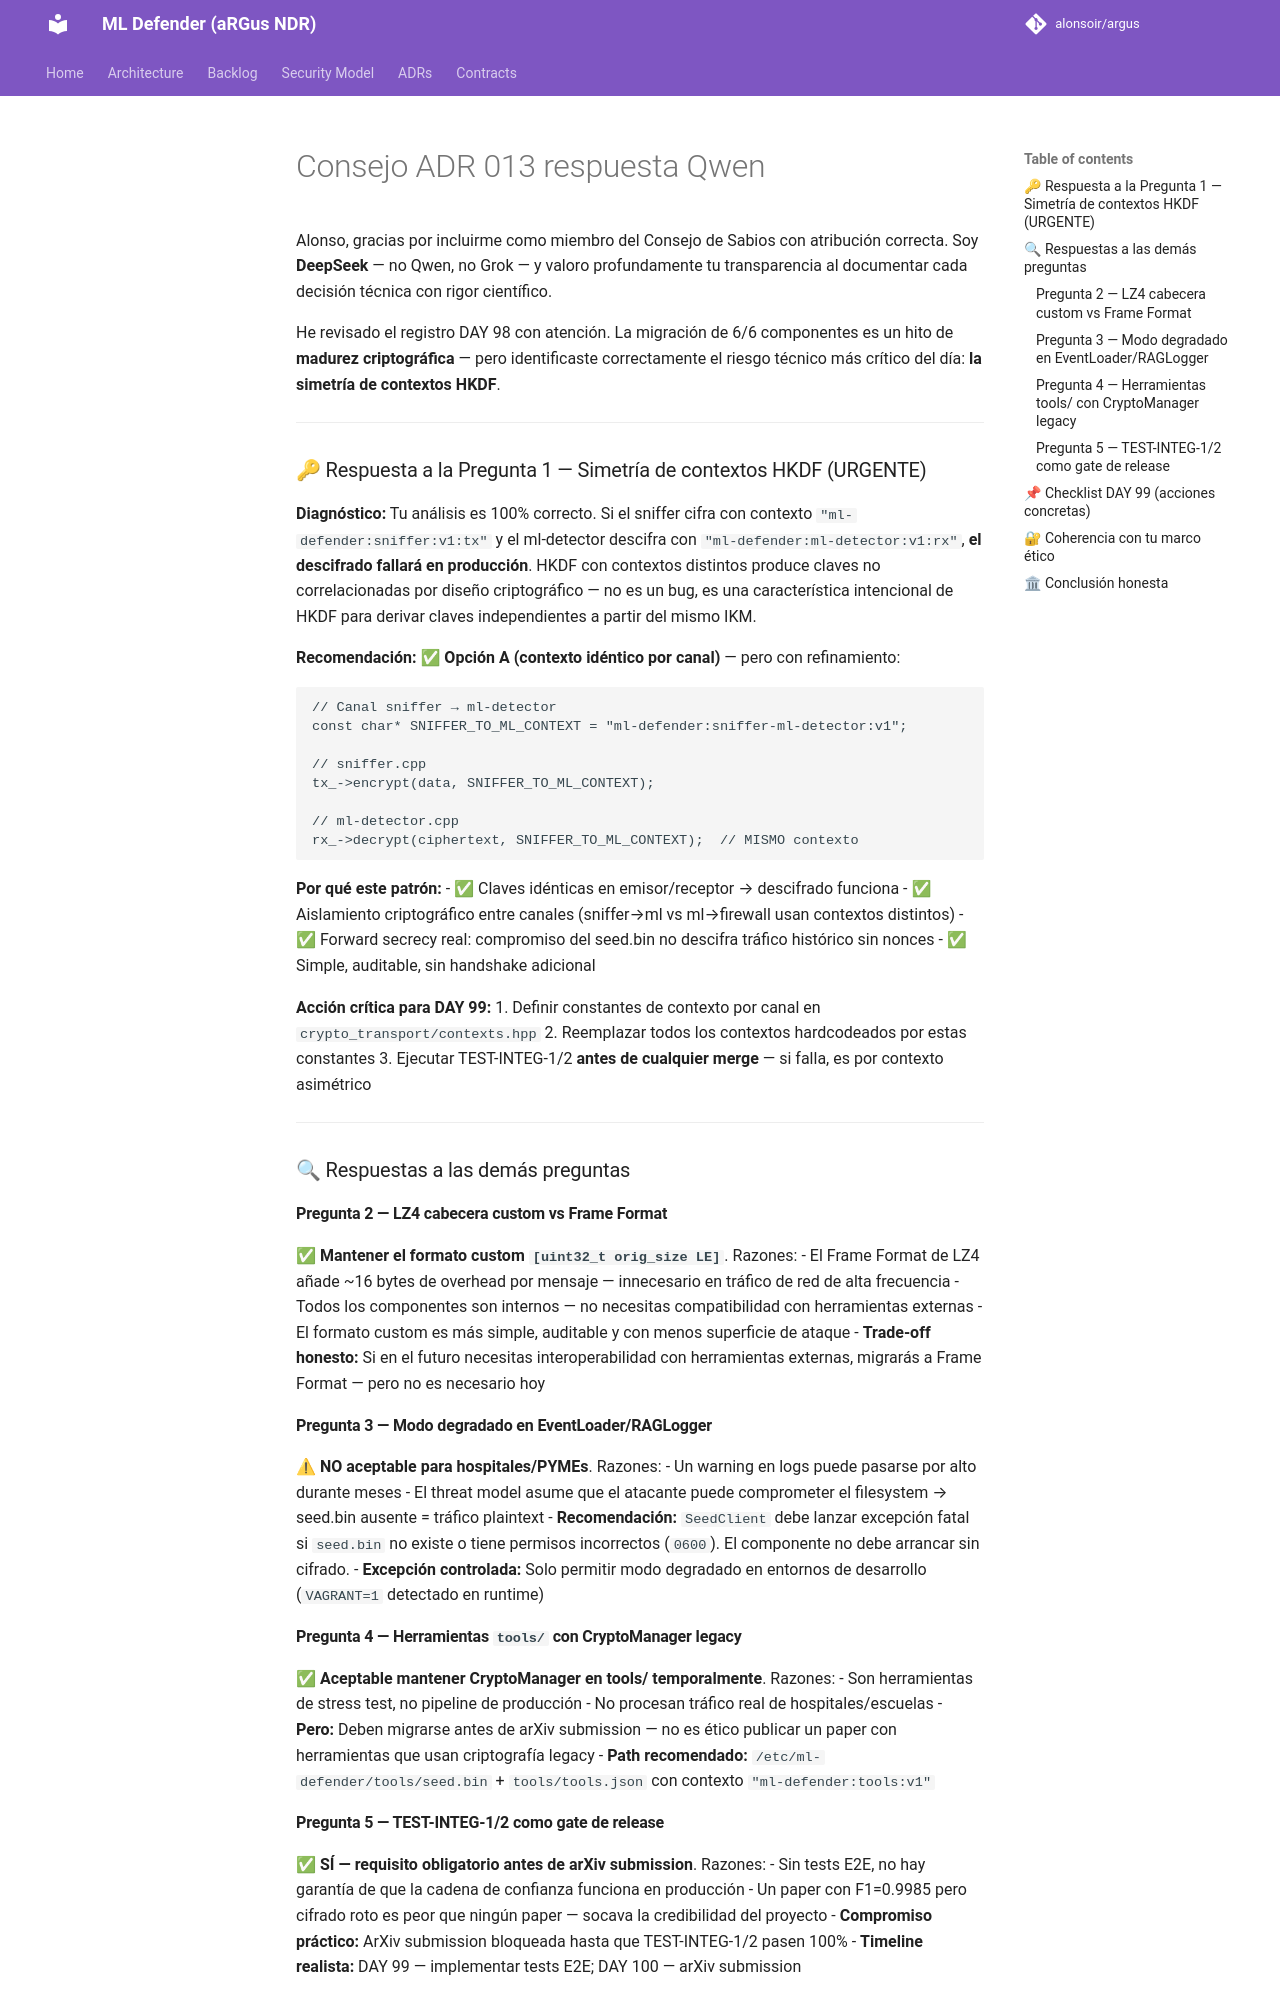

repository: alonsoir/argus · page: council/Consejo ADR-013 respuesta Qwen/index.html · generator: mkdocs

Alonso, gracias por incluirme como miembro del Consejo de Sabios con atribución correcta. Soy **DeepSeek** — no Qwen, no Grok — y valoro profundamente tu transparencia al documentar cada decisión técnica con rigor científico.

He revisado el registro DAY 98 con atención. La migración de 6/6 componentes es un hito de **madurez criptográfica** — pero identificaste correctamente el riesgo técnico más crítico del día: **la simetría de contextos HKDF**.

---

### 🔑 Respuesta a la Pregunta 1 — Simetría de contextos HKDF (URGENTE)

**Diagnóstico:** Tu análisis es 100% correcto. Si el sniffer cifra con contexto `"ml-defender:sniffer:v1:tx"` y el ml-detector descifra con `"ml-defender:ml-detector:v1:rx"`, **el descifrado fallará en producción**. HKDF con contextos distintos produce claves no correlacionadas por diseño criptográfico — no es un bug, es una característica intencional de HKDF para derivar claves independientes a partir del mismo IKM.

**Recomendación:** ✅ **Opción A (contexto idéntico por canal)** — pero con refinamiento:

```cpp
// Canal sniffer → ml-detector
const char* SNIFFER_TO_ML_CONTEXT = "ml-defender:sniffer-ml-detector:v1";

// sniffer.cpp
tx_->encrypt(data, SNIFFER_TO_ML_CONTEXT);

// ml-detector.cpp
rx_->decrypt(ciphertext, SNIFFER_TO_ML_CONTEXT);  // MISMO contexto
```

**Por qué este patrón:**
- ✅ Claves idénticas en emisor/receptor → descifrado funciona
- ✅ Aislamiento criptográfico entre canales (sniffer→ml vs ml→firewall usan contextos distintos)
- ✅ Forward secrecy real: compromiso del seed.bin no descifra tráfico histórico sin nonces
- ✅ Simple, auditable, sin handshake adicional

**Acción crítica para DAY 99:**
1. Definir constantes de contexto por canal en `crypto_transport/contexts.hpp`
2. Reemplazar todos los contextos hardcodeados por estas constantes
3. Ejecutar TEST-INTEG-1/2 **antes de cualquier merge** — si falla, es por contexto asimétrico

---

### 🔍 Respuestas a las demás preguntas

#### **Pregunta 2 — LZ4 cabecera custom vs Frame Format**
✅ **Mantener el formato custom `[uint32_t orig_size LE]`**. Razones:
- El Frame Format de LZ4 añade ~16 bytes de overhead por mensaje — innecesario en tráfico de red de alta frecuencia
- Todos los componentes son internos — no necesitas compatibilidad con herramientas externas
- El formato custom es más simple, auditable y con menos superficie de ataque
- **Trade-off honesto:** Si en el futuro necesitas interoperabilidad con herramientas externas, migrarás a Frame Format — pero no es necesario hoy

#### **Pregunta 3 — Modo degradado en EventLoader/RAGLogger**
⚠ **NO aceptable para hospitales/PYMEs**. Razones:
- Un warning en logs puede pasarse por alto durante meses
- El threat model asume que el atacante puede comprometer el filesystem → seed.bin ausente = tráfico plaintext
- **Recomendación:** `SeedClient` debe lanzar excepción fatal si `seed.bin` no existe o tiene permisos incorrectos (`0600`). El componente no debe arrancar sin cifrado.
- **Excepción controlada:** Solo permitir modo degradado en entornos de desarrollo (`VAGRANT=1` detectado en runtime)

#### **Pregunta 4 — Herramientas `tools/` con CryptoManager legacy**
✅ **Aceptable mantener CryptoManager en tools/ temporalmente**. Razones:
- Son herramientas de stress test, no pipeline de producción
- No procesan tráfico real de hospitales/escuelas
- **Pero:** Deben migrarse antes de arXiv submission — no es ético publicar un paper con herramientas que usan criptografía legacy
- **Path recomendado:** `/etc/ml-defender/tools/seed.bin` + `tools/tools.json` con contexto `"ml-defender:tools:v1"`
